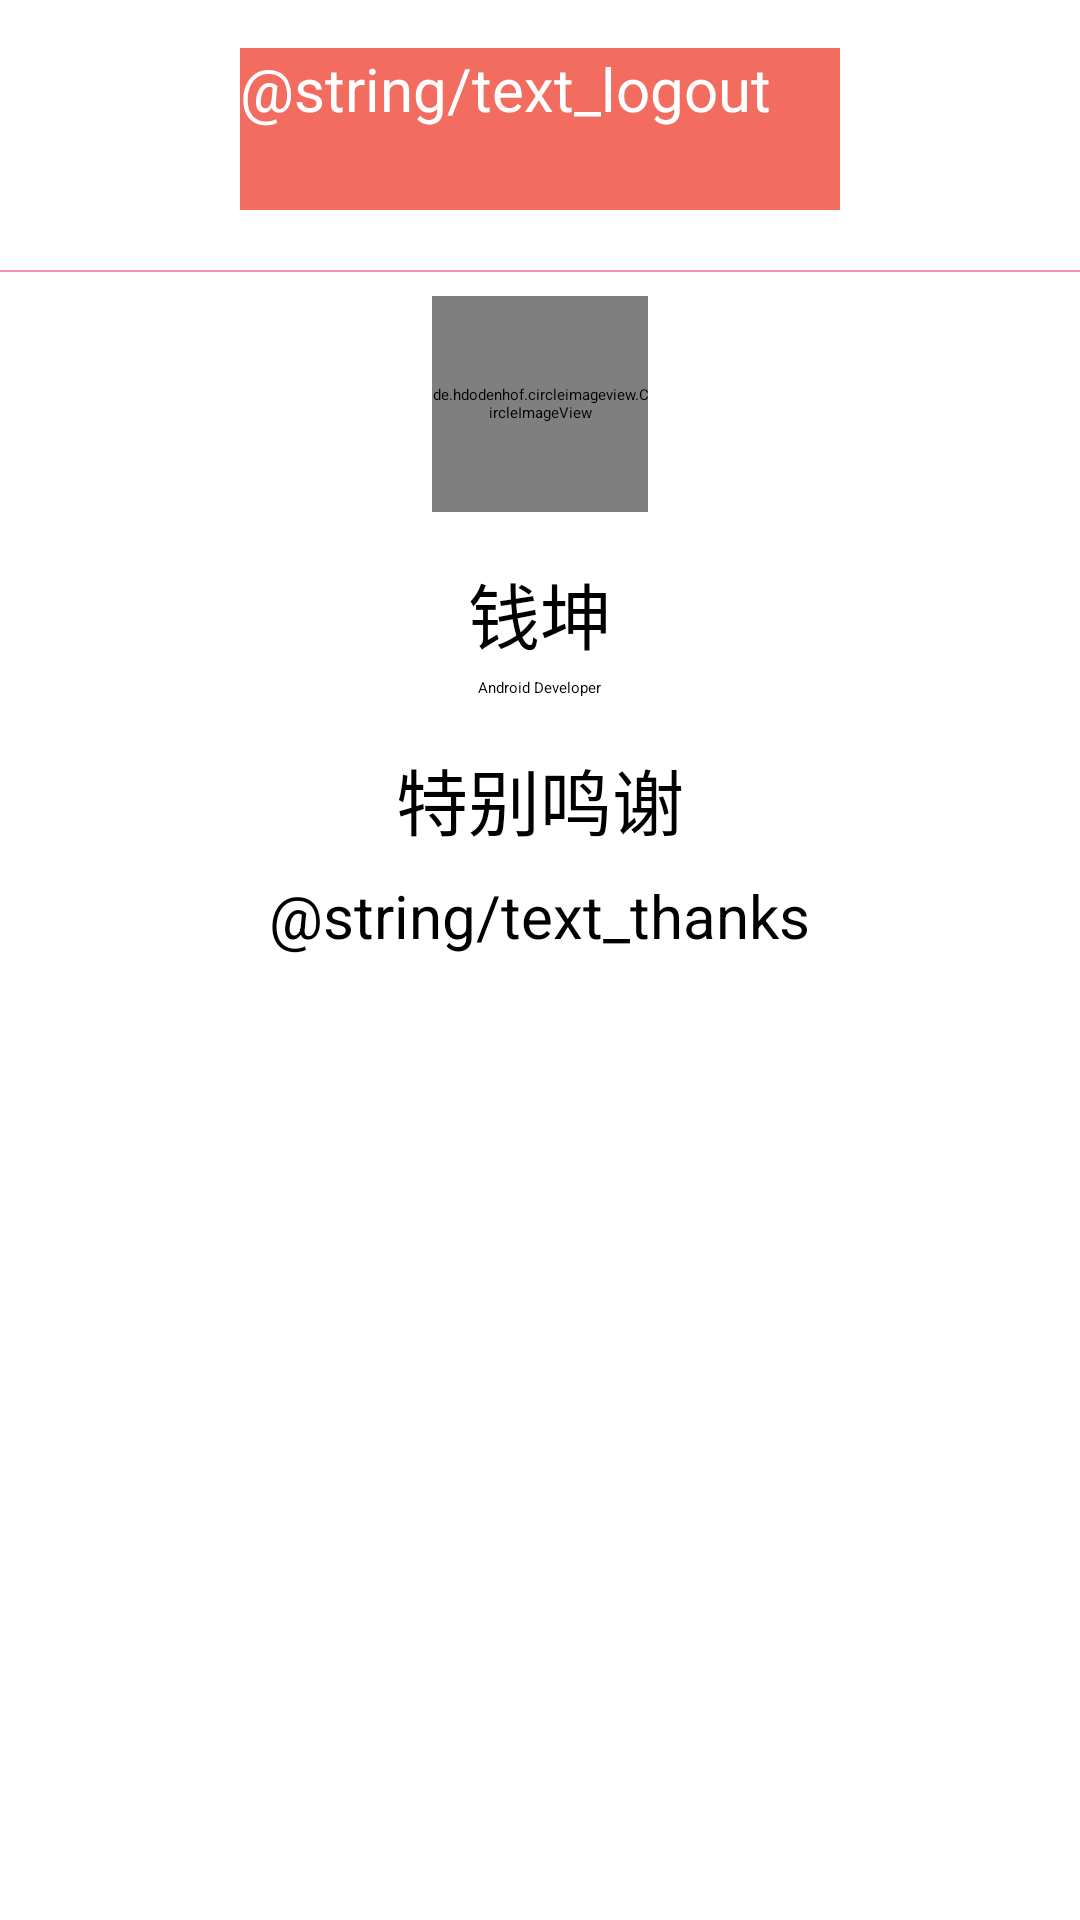

Layout XML and referenced resources for this Android screen:
<!-- AndroidManifest.xml: activity theme AppTheme.WhiteStyle -->
<!-- res/layout/activity_setting.xml -->
<?xml version="1.0" encoding="utf-8"?>
<android.support.design.widget.CoordinatorLayout
    xmlns:android="http://schemas.android.com/apk/res/android"
    xmlns:app="http://schemas.android.com/apk/res-auto"
    xmlns:tools="http://schemas.android.com/tools"
    android:layout_width="match_parent"
    android:layout_height="match_parent"
    android:fitsSystemWindows="true"
    tools:context=".ui.activity.SettingActivity">

    <android.support.design.widget.AppBarLayout
        android:layout_width="match_parent"
        android:layout_height="@dimen/app_bar_height"
        android:background="@color/white"
        android:fitsSystemWindows="true">

        <android.support.design.widget.CollapsingToolbarLayout
            android:layout_width="match_parent"
            android:layout_height="match_parent"
            android:fitsSystemWindows="true"
            app:layout_scrollFlags="scroll|exitUntilCollapsed"
            app:title="@string/text_menu_setting">

            <ImageView
                android:layout_width="match_parent"
                android:layout_height="wrap_content"
                android:layout_gravity="bottom"
                android:padding="@dimen/dp_8"
                android:scaleType="centerInside"
                android:src="@drawable/lab"
                app:layout_collapseMode="parallax"
                app:layout_collapseParallaxMultiplier="0"/>

            <android.support.v7.widget.Toolbar
                android:id="@+id/setting_toolbar"
                android:layout_width="match_parent"
                android:layout_height="?attr/actionBarSize"
                app:layout_collapseMode="pin"
                app:popupTheme="@style/AppTheme.PopupOverlay"/>
        </android.support.design.widget.CollapsingToolbarLayout>
    </android.support.design.widget.AppBarLayout>

    <android.support.v4.widget.NestedScrollView
        android:layout_width="match_parent"
        android:layout_height="match_parent"
        app:layout_behavior="@string/appbar_scrolling_view_behavior">

        <LinearLayout
            android:layout_width="match_parent"
            android:layout_height="wrap_content"
            android:orientation="vertical">

            <Button
                android:id="@+id/setting_logout"
                android:layout_width="200dp"
                android:layout_height="@dimen/dp_54"
                android:layout_gravity="center_horizontal"
                android:layout_margin="@dimen/dp_16"
                android:background="@color/red_300"
                android:text="@string/text_logout"
                android:textColor="@color/white"
                android:textSize="@dimen/text_size_title"/>

            <include layout="@layout/layout_divider"/>

            <de.hdodenhof.circleimageview.CircleImageView
                android:layout_width="@dimen/dp_72"
                android:layout_height="@dimen/dp_72"
                android:layout_gravity="center_horizontal"
                android:src="@drawable/person"
                app:civ_border_color="@color/red_300"
                app:civ_border_width="2dp"/>

            <TextView
                android:layout_width="wrap_content"
                android:layout_height="wrap_content"
                android:layout_gravity="center_horizontal"
                android:layout_marginTop="@dimen/dp_16"
                android:text="钱坤"
                android:textSize="@dimen/text_size_headline"/>

            <TextView
                android:layout_width="wrap_content"
                android:layout_height="wrap_content"
                android:layout_gravity="center_horizontal"
                android:layout_marginTop="@dimen/dp_4"
                android:text="Android Developer"/>

            <TextView
                android:layout_width="wrap_content"
                android:layout_height="wrap_content"
                android:layout_gravity="center_horizontal"
                android:layout_marginTop="@dimen/dp_16"
                android:text="特别鸣谢"
                android:textSize="@dimen/text_size_headline"/>

            <TextView
                android:layout_width="wrap_content"
                android:layout_height="wrap_content"
                android:layout_gravity="center_horizontal"
                android:layout_marginTop="@dimen/dp_8"
                android:text="@string/text_thanks"
                android:textSize="@dimen/text_size_title"/>
        </LinearLayout>

    </android.support.v4.widget.NestedScrollView>
</android.support.design.widget.CoordinatorLayout>
<!-- res/layout/layout_divider.xml (included above) -->
<?xml version="1.0" encoding="utf-8"?>
<TextView
    xmlns:android="http://schemas.android.com/apk/res/android"
    android:layout_width="match_parent"
    android:layout_height="0.5dp"
    android:layout_marginBottom="@dimen/dp_8"
    android:layout_marginTop="@dimen/dp_4"
    android:background="@color/pink_200">

</TextView>
<!-- resources referenced by this layout -->
<resources>
  <color name="pink_200">#f48fb1</color>
  <color name="red_300">#f36c60</color>
  <color name="white">#ffffff</color>
  <dimen name="dp_16">16dp</dimen>
  <dimen name="dp_4">4dp</dimen>
  <dimen name="dp_54">54dp</dimen>
  <dimen name="dp_72">72dp</dimen>
  <dimen name="dp_8">8dp</dimen>
  <dimen name="text_size_headline">24sp</dimen>
  <dimen name="text_size_title">20sp</dimen>
  <!-- drawable lab: webp bitmap (drawable-xxxhdpi, 2980 bytes) -->
  <!-- drawable person: webp bitmap (drawable-xxxhdpi, 7580 bytes) -->
  <style name="AppTheme.PopupOverlay" parent="ThemeOverlay.AppCompat.Light" />
</resources>
